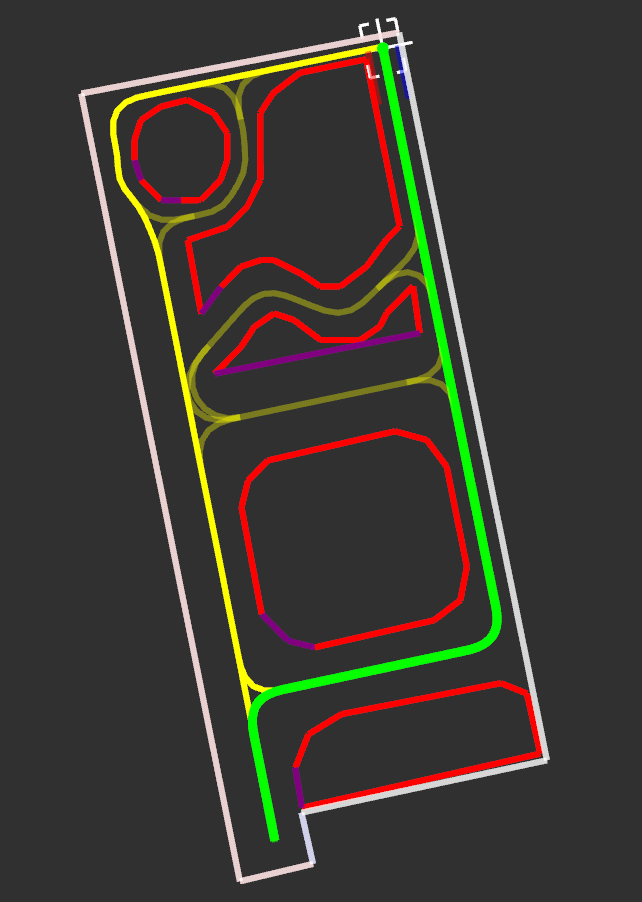

The file beside this chart, header and first rows:
0.31028550432940605, -103.11412804605085
0.3083, -103.1
0.3064, -103.1
0.3045, -103.1
0.3025, -103.1
0.3006, -103.1
0.2986, -103.1
0.2967, -103
0.2947, -103
0.2928, -103
0.2909, -103
0.2889, -103
0.287, -103
0.285, -103
0.2831, -103
0.2811, -103
0.2792, -103
0.2773, -102.9
0.2753, -102.9
0.2734, -102.9
0.2714, -102.9
0.2695, -102.9
0.2675, -102.9
0.2656, -102.9
0.2637, -102.9
0.2617, -102.9
0.2598, -102.9
0.2578, -102.8
0.2559, -102.8
0.254, -102.8
0.252, -102.8
0.2501, -102.8
0.2481, -102.8
0.2462, -102.8
0.2442, -102.8
0.2423, -102.8
0.2404, -102.8
0.2384, -102.8
0.2365, -102.7
0.2345, -102.7
0.2326, -102.7
0.2306, -102.7
0.2287, -102.7
0.2268, -102.7
0.2248, -102.7
0.2229, -102.7
0.2209, -102.7
0.219, -102.7
0.217, -102.6
0.2151, -102.6
0.2132, -102.6
0.2112, -102.6
0.2093, -102.6
0.2073, -102.6
0.2054, -102.6
0.2034, -102.6
0.2015, -102.6
0.1996, -102.6
0.1976, -102.5
0.1957, -102.5
0.1937, -102.5
... 1,575 more rows
